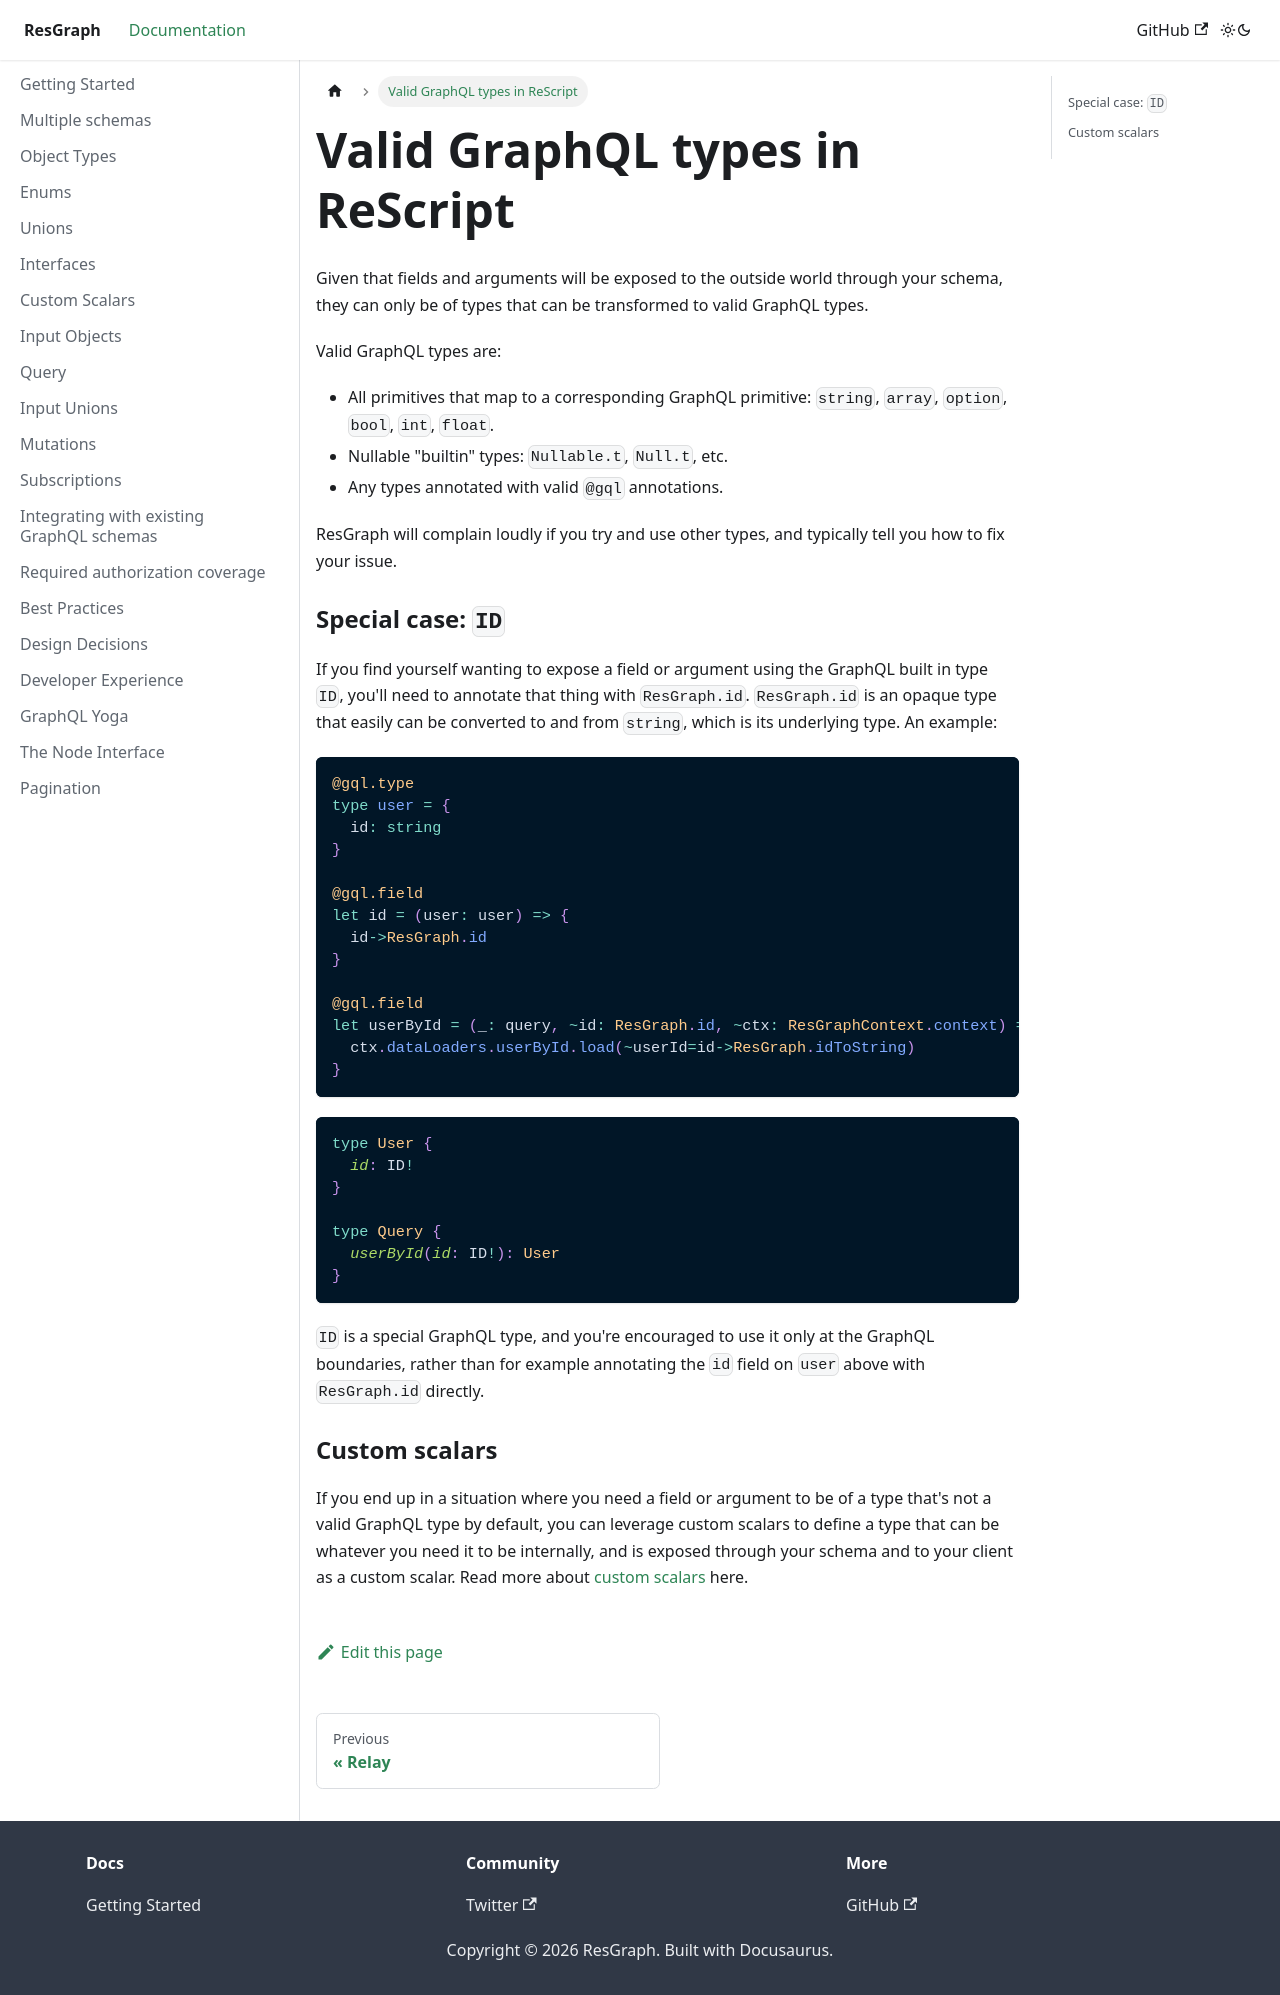

repository: zth/resgraph · page: docs/valid-graphql-types.html · generator: docusaurus

Given that fields and arguments will be exposed to the outside world through your schema, they can only be of types that can be transformed to valid GraphQL types.

Valid GraphQL types are:

- All primitives that map to a corresponding GraphQL primitive: `string`, `array`, `option`, `bool`, `int`, `float`.
- Nullable "builtin" types: `Nullable.t`, `Null.t`, etc.
- Any types annotated with valid `@gql` annotations.

ResGraph will complain loudly if you try and use other types, and typically tell you how to fix your issue.

### Special case: `ID`

If you find yourself wanting to expose a field or argument using the GraphQL built in type `ID`, you'll need to annotate that thing with `ResGraph.id`. `ResGraph.id` is an opaque type that easily can be converted to and from `string`, which is its underlying type. An example:

```rescript
@gql.type
type user = {
  id: string
}

@gql.field
let id = (user: user) => {
  id->ResGraph.id
}

@gql.field
let userById = (_: query, ~id: ResGraph.id, ~ctx: ResGraphContext.context) => {
  ctx.dataLoaders.userById.load(~userId=id->ResGraph.idToString)
}
```

```graphql
type User {
  id: ID!
}

type Query {
  userById(id: ID!): User
}
```

`ID` is a special GraphQL type, and you're encouraged to use it only at the GraphQL boundaries, rather than for example annotating the `id` field on `user` above with `ResGraph.id` directly.

### Custom scalars

If you end up in a situation where you need a field or argument to be of a type that's not a valid GraphQL type by default, you can leverage custom scalars to define a type that can be whatever you need it to be internally, and is exposed through your schema and to your client as a custom scalar. Read more about [custom scalars](#custom-scalars) here.
